Image classification data set "tiles" (Googlenet/mahjong_tile_detection on GitHub). Class labels (47): bamboo suit, bamboo 1, bamboo 2, bamboo 3, bamboo 4, bamboo 5, bamboo 6, bamboo 7, bamboo 8, bamboo 9, char, char 1, char 2, char 3, char 4, char 6, char 7, char 8, char 9, dot suit, dot 1, dot 2, dot 3, dot 4, dot 5, dot 6, dot 7, dot 8, dot 9, dragon tile, green dragon, red dragon, white dragon, flower tile, flower 1, flower 2, flower 3, flower 4, season 1, season 2, season 3, season 4, wind tile, east wind, north wind, south wind, west wind.

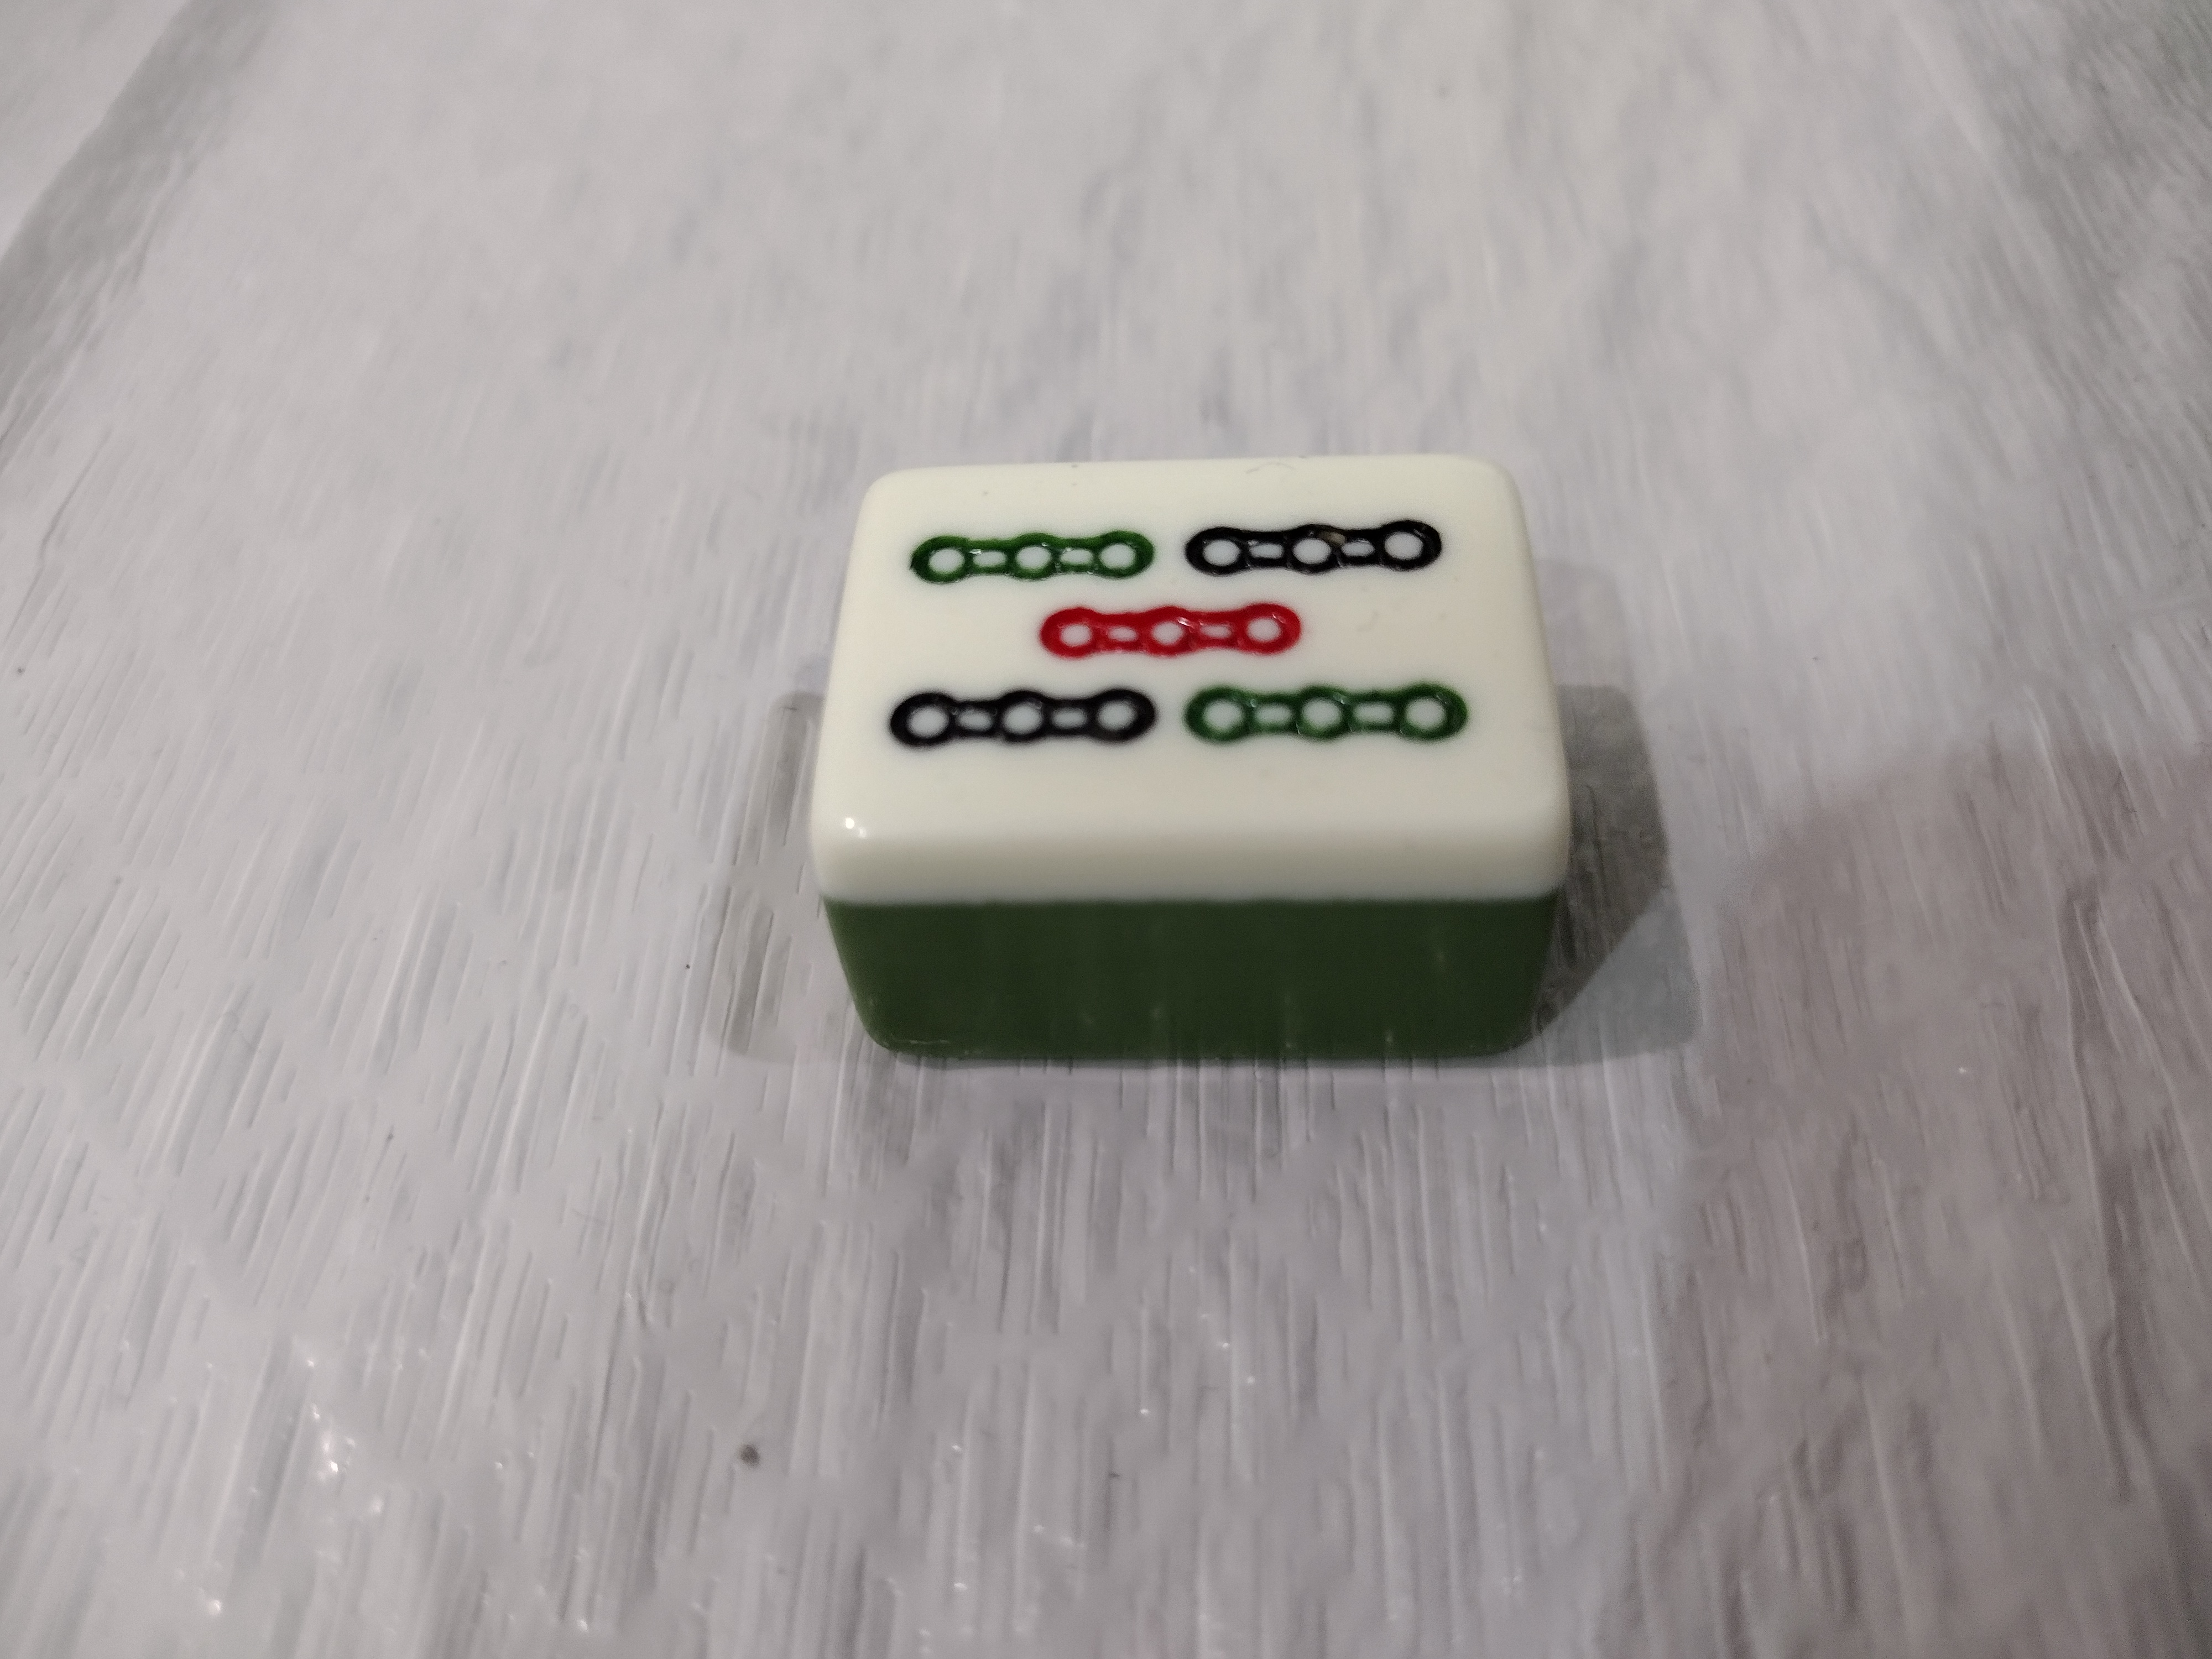
Label: bamboo 5

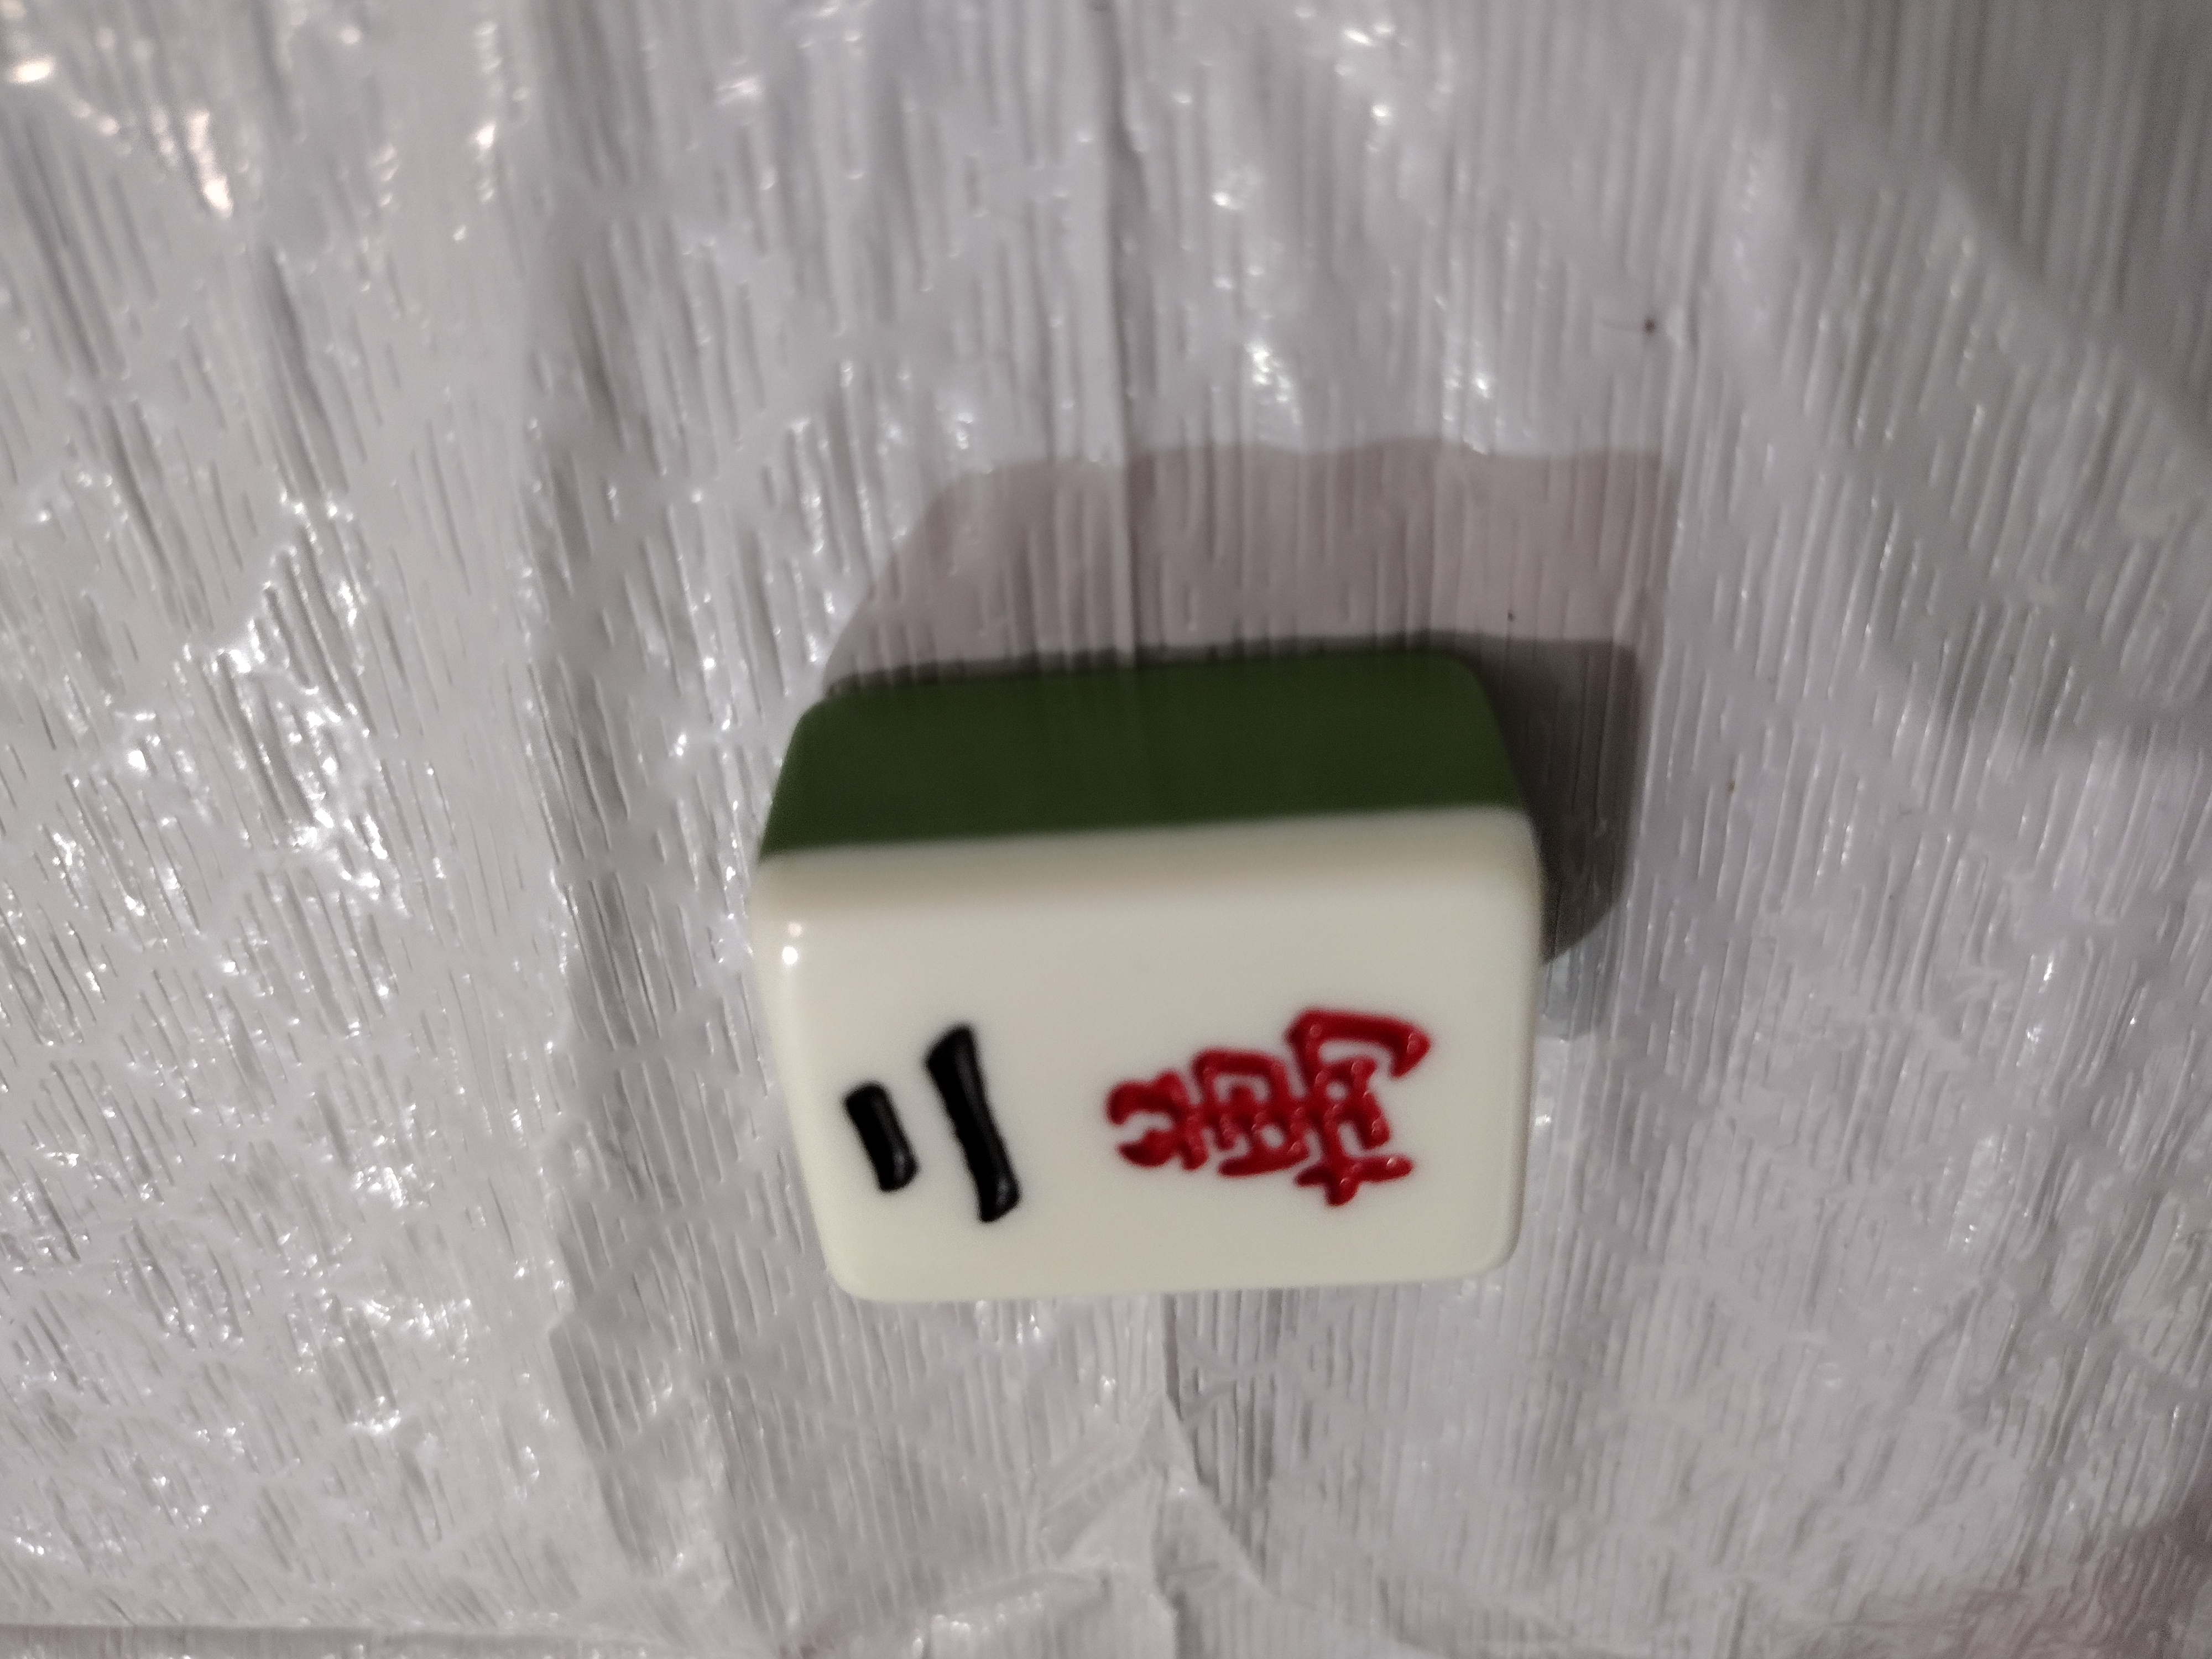
Label: char 2

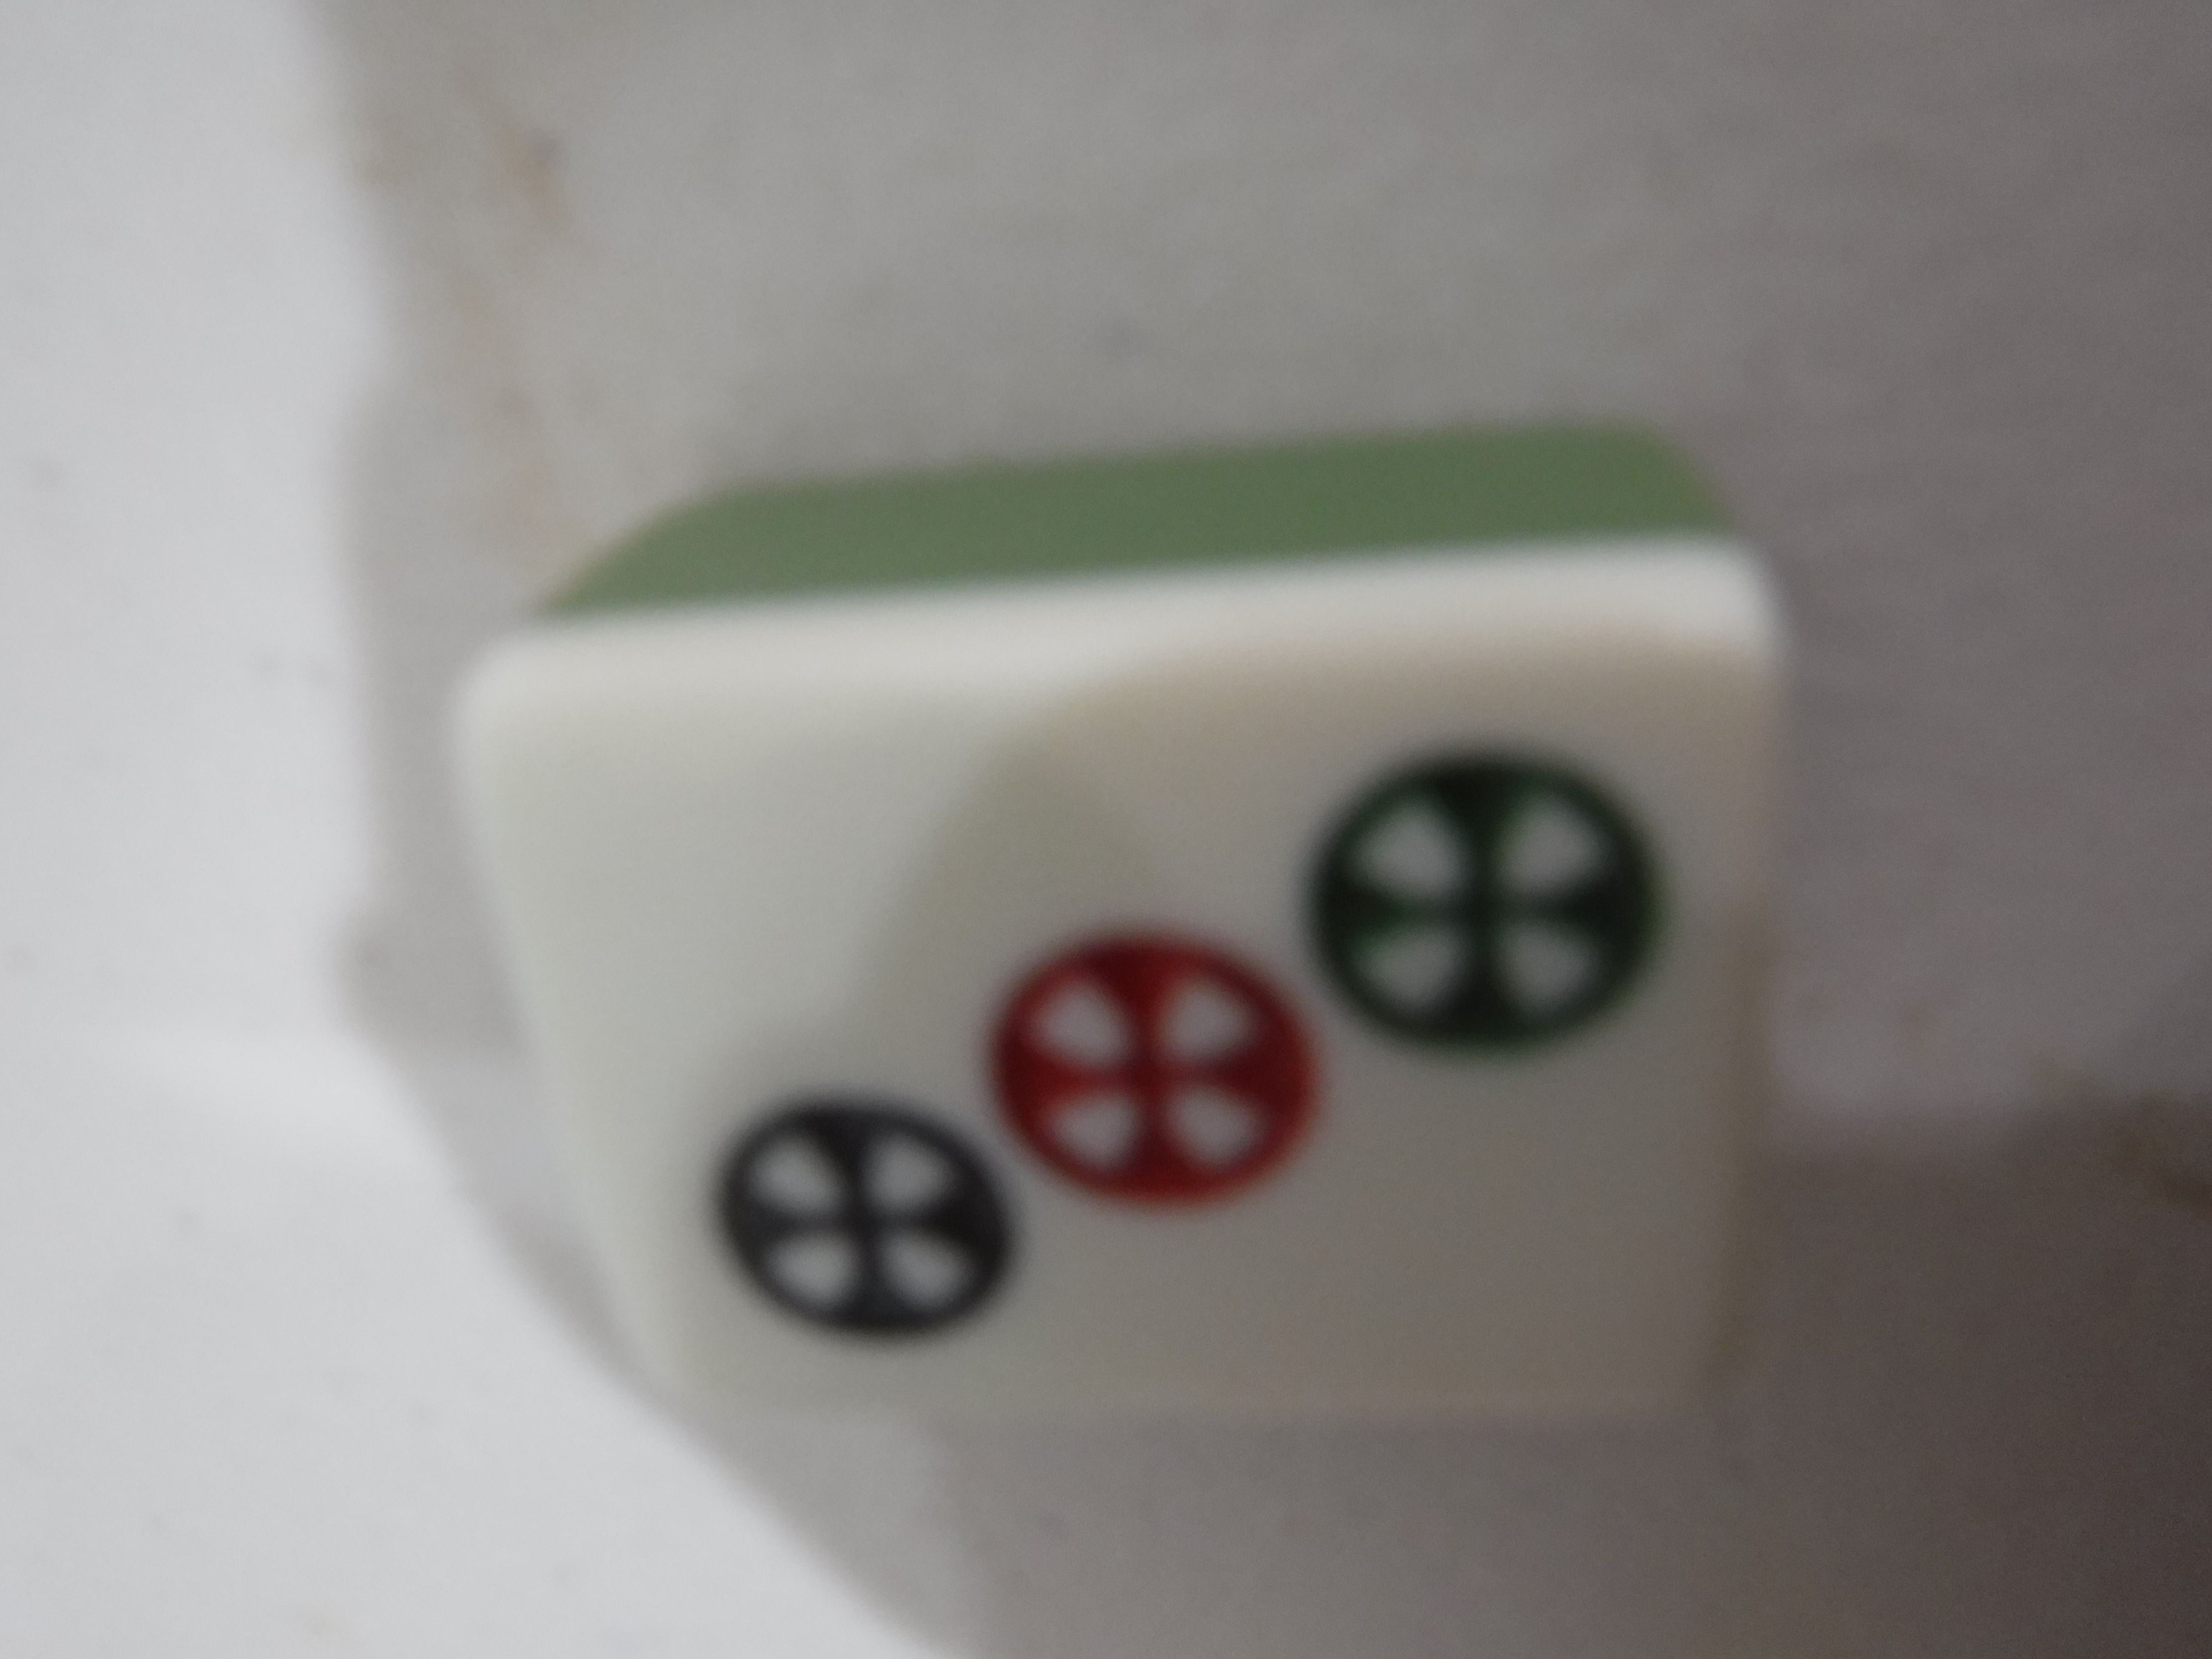
Label: dot 3

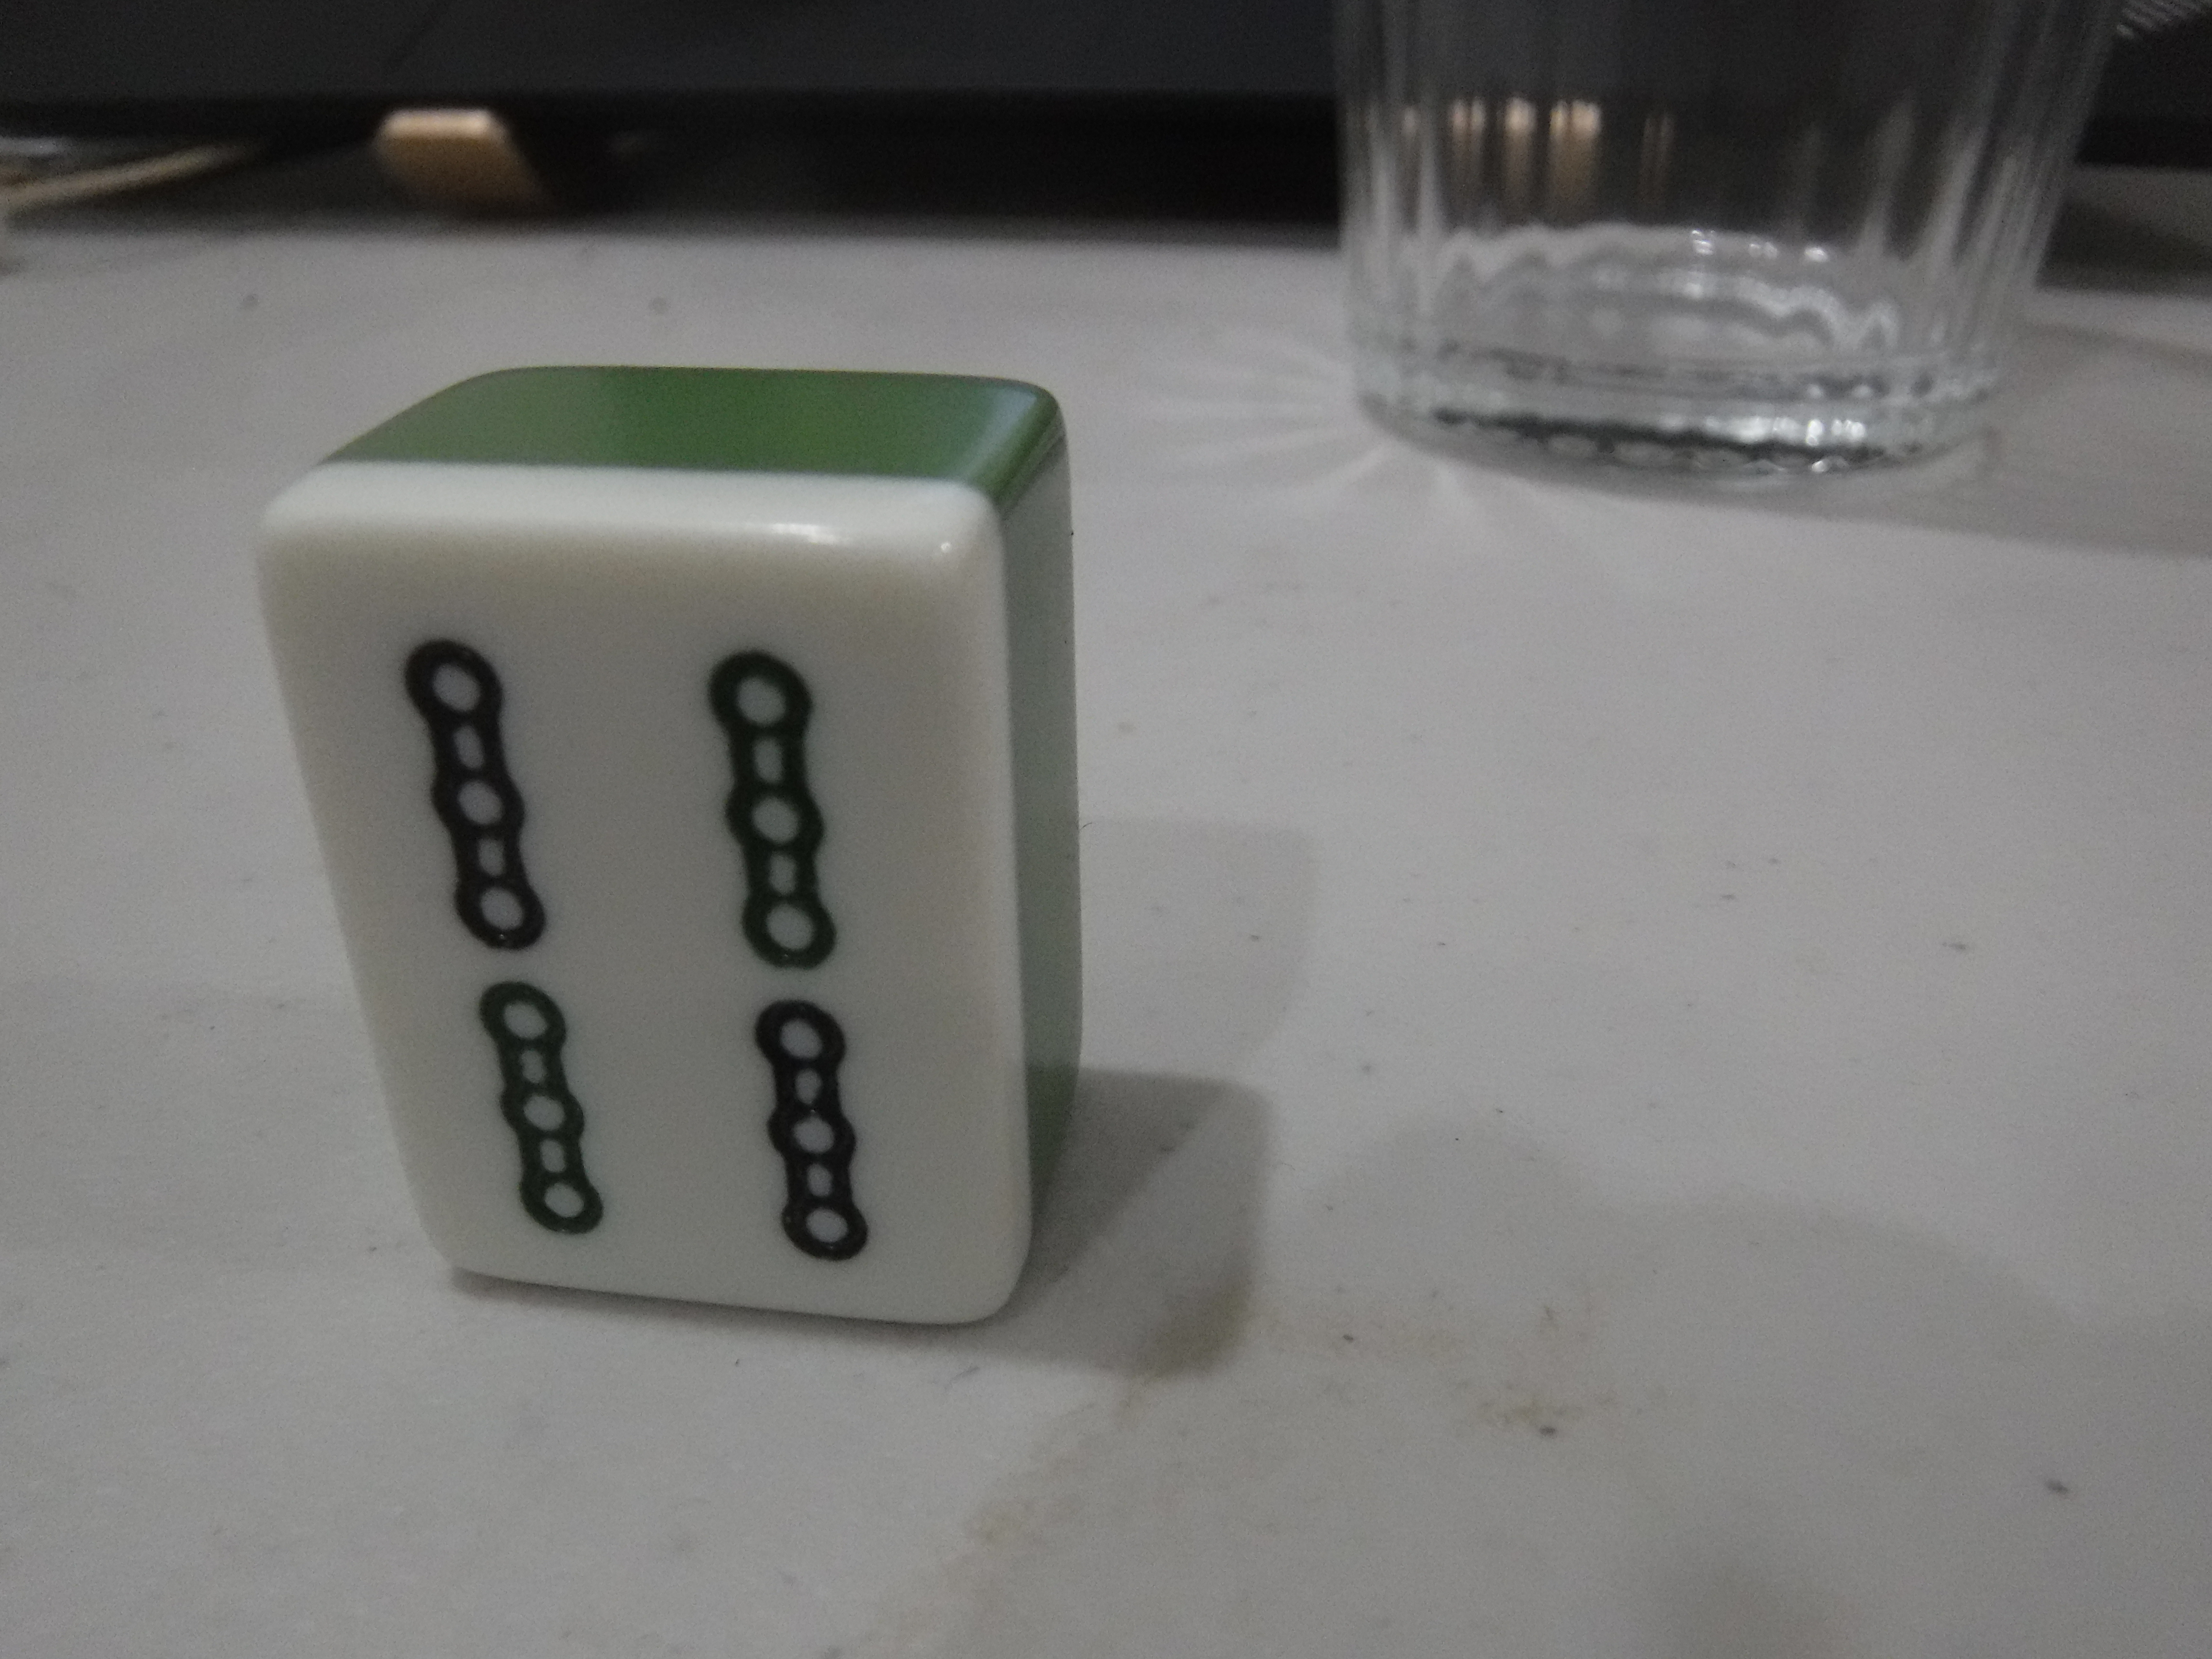
Label: bamboo 4

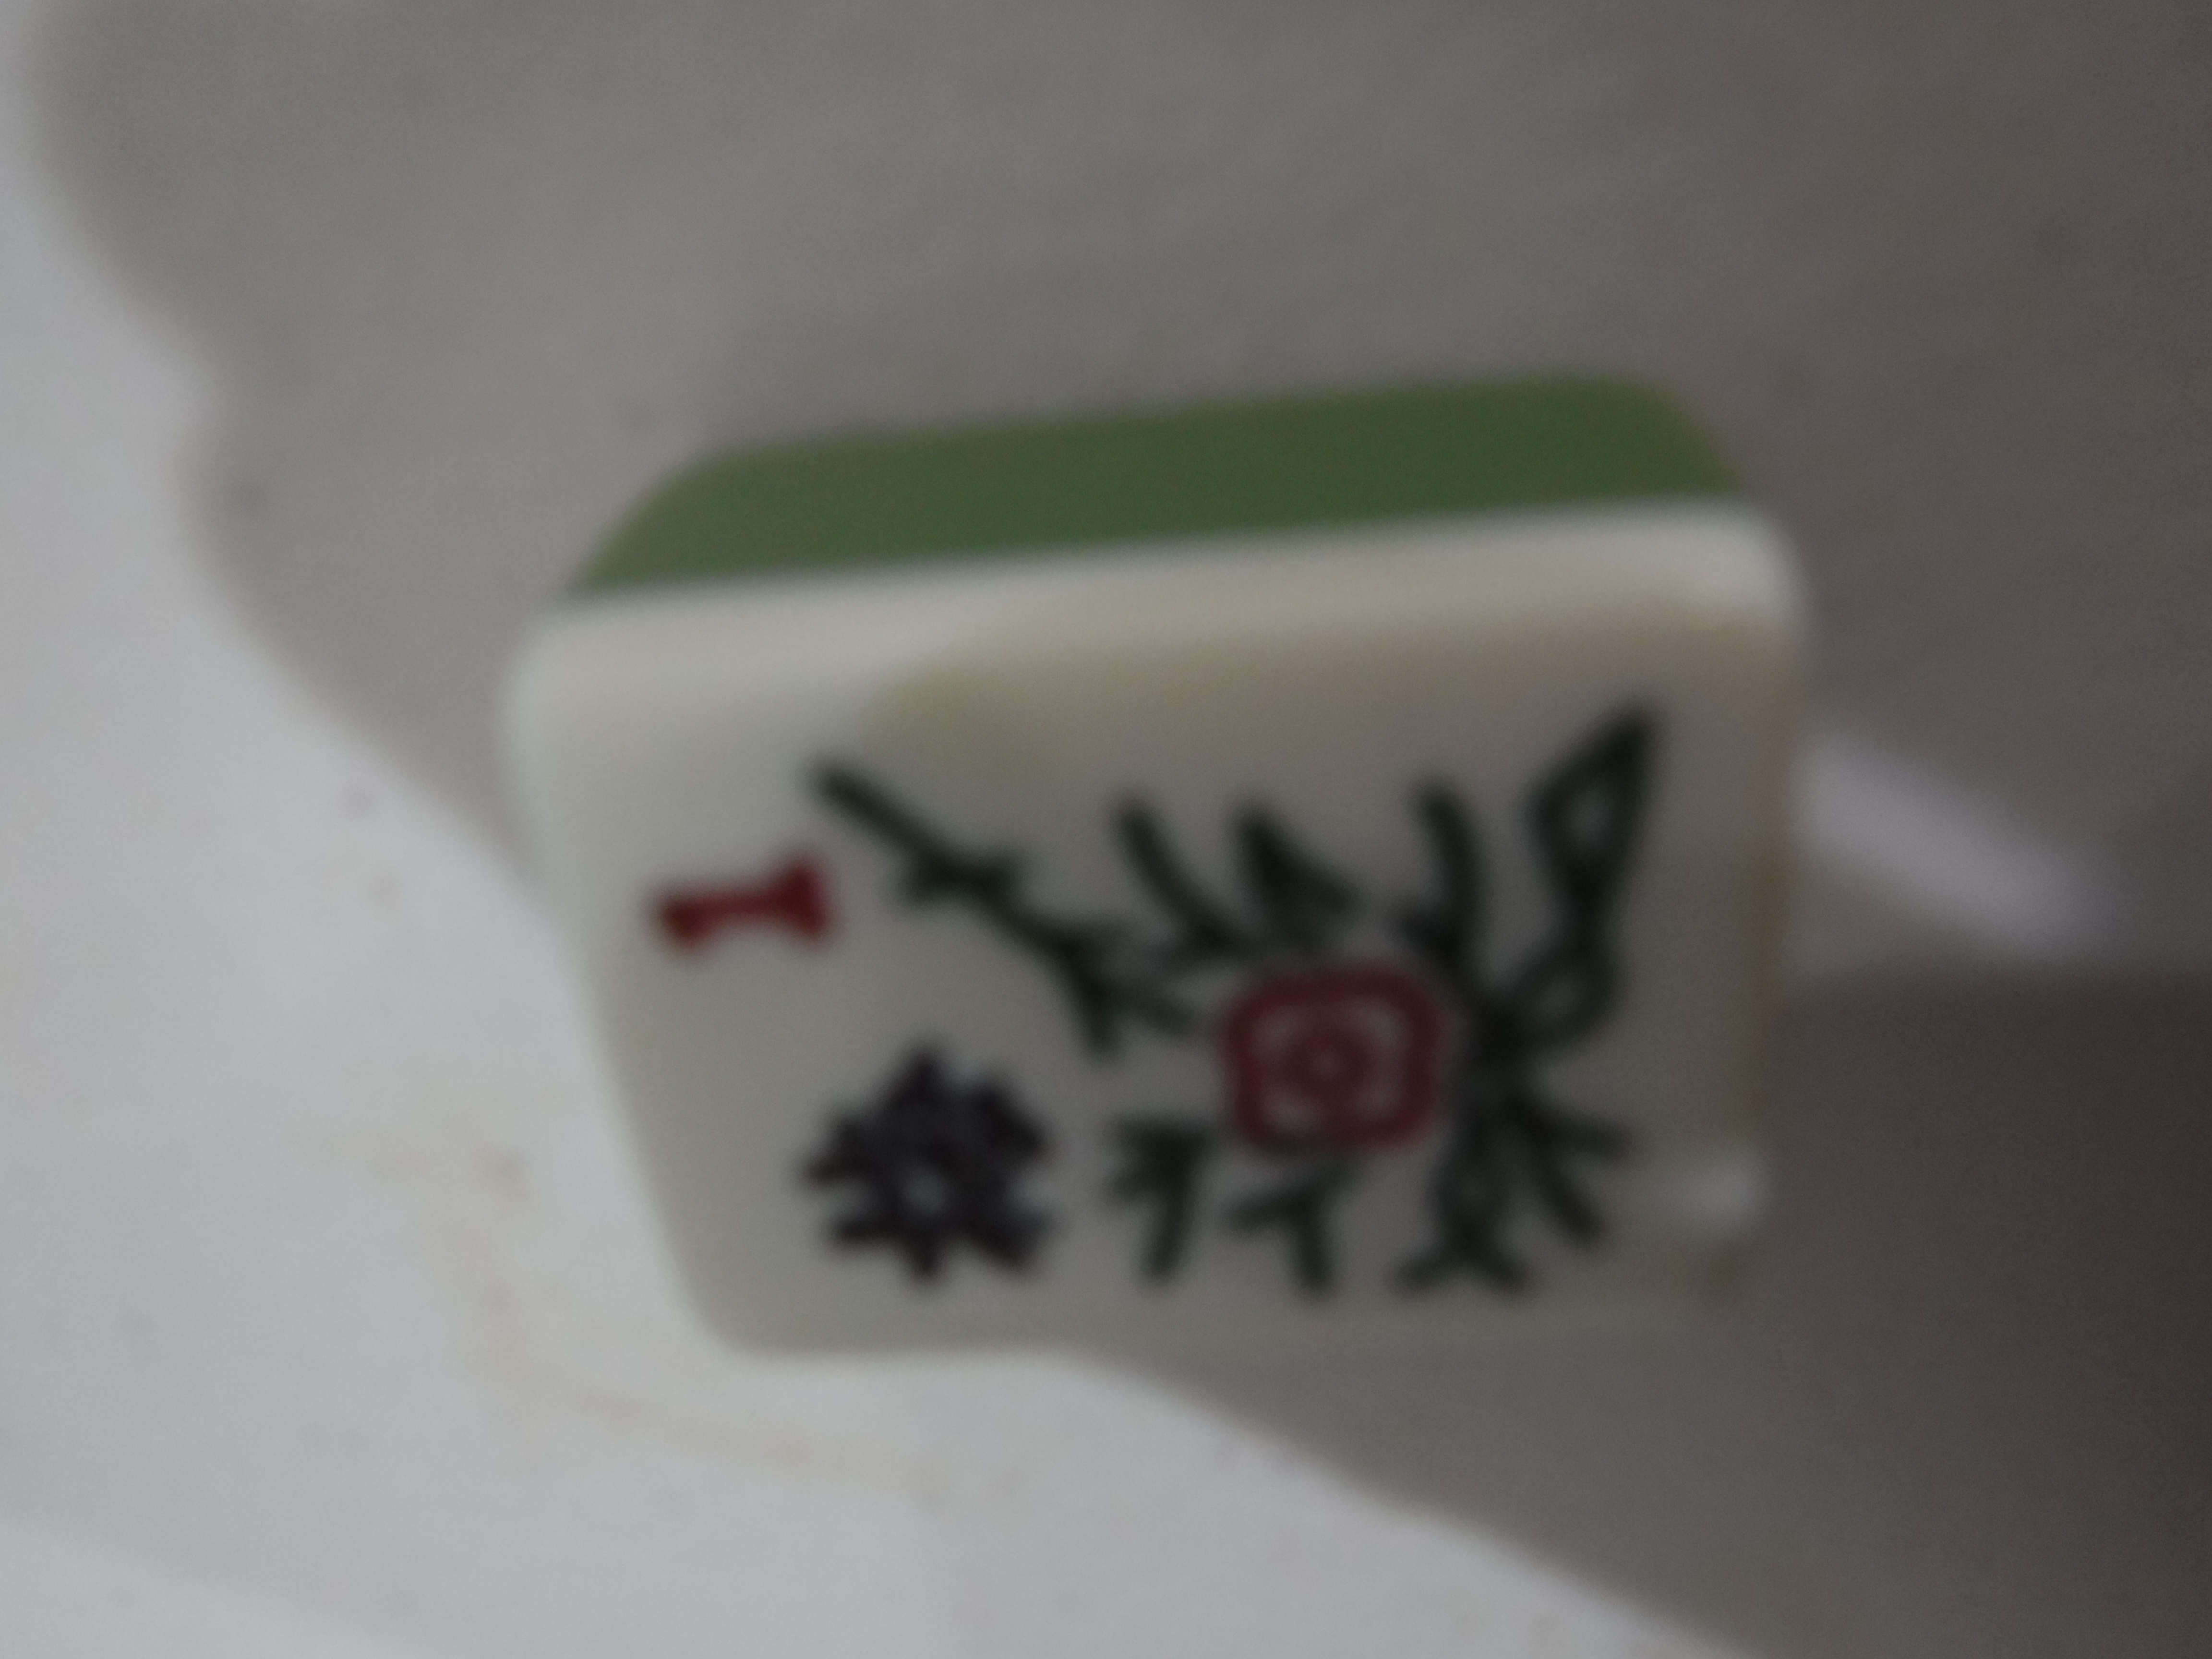
Label: flower 1

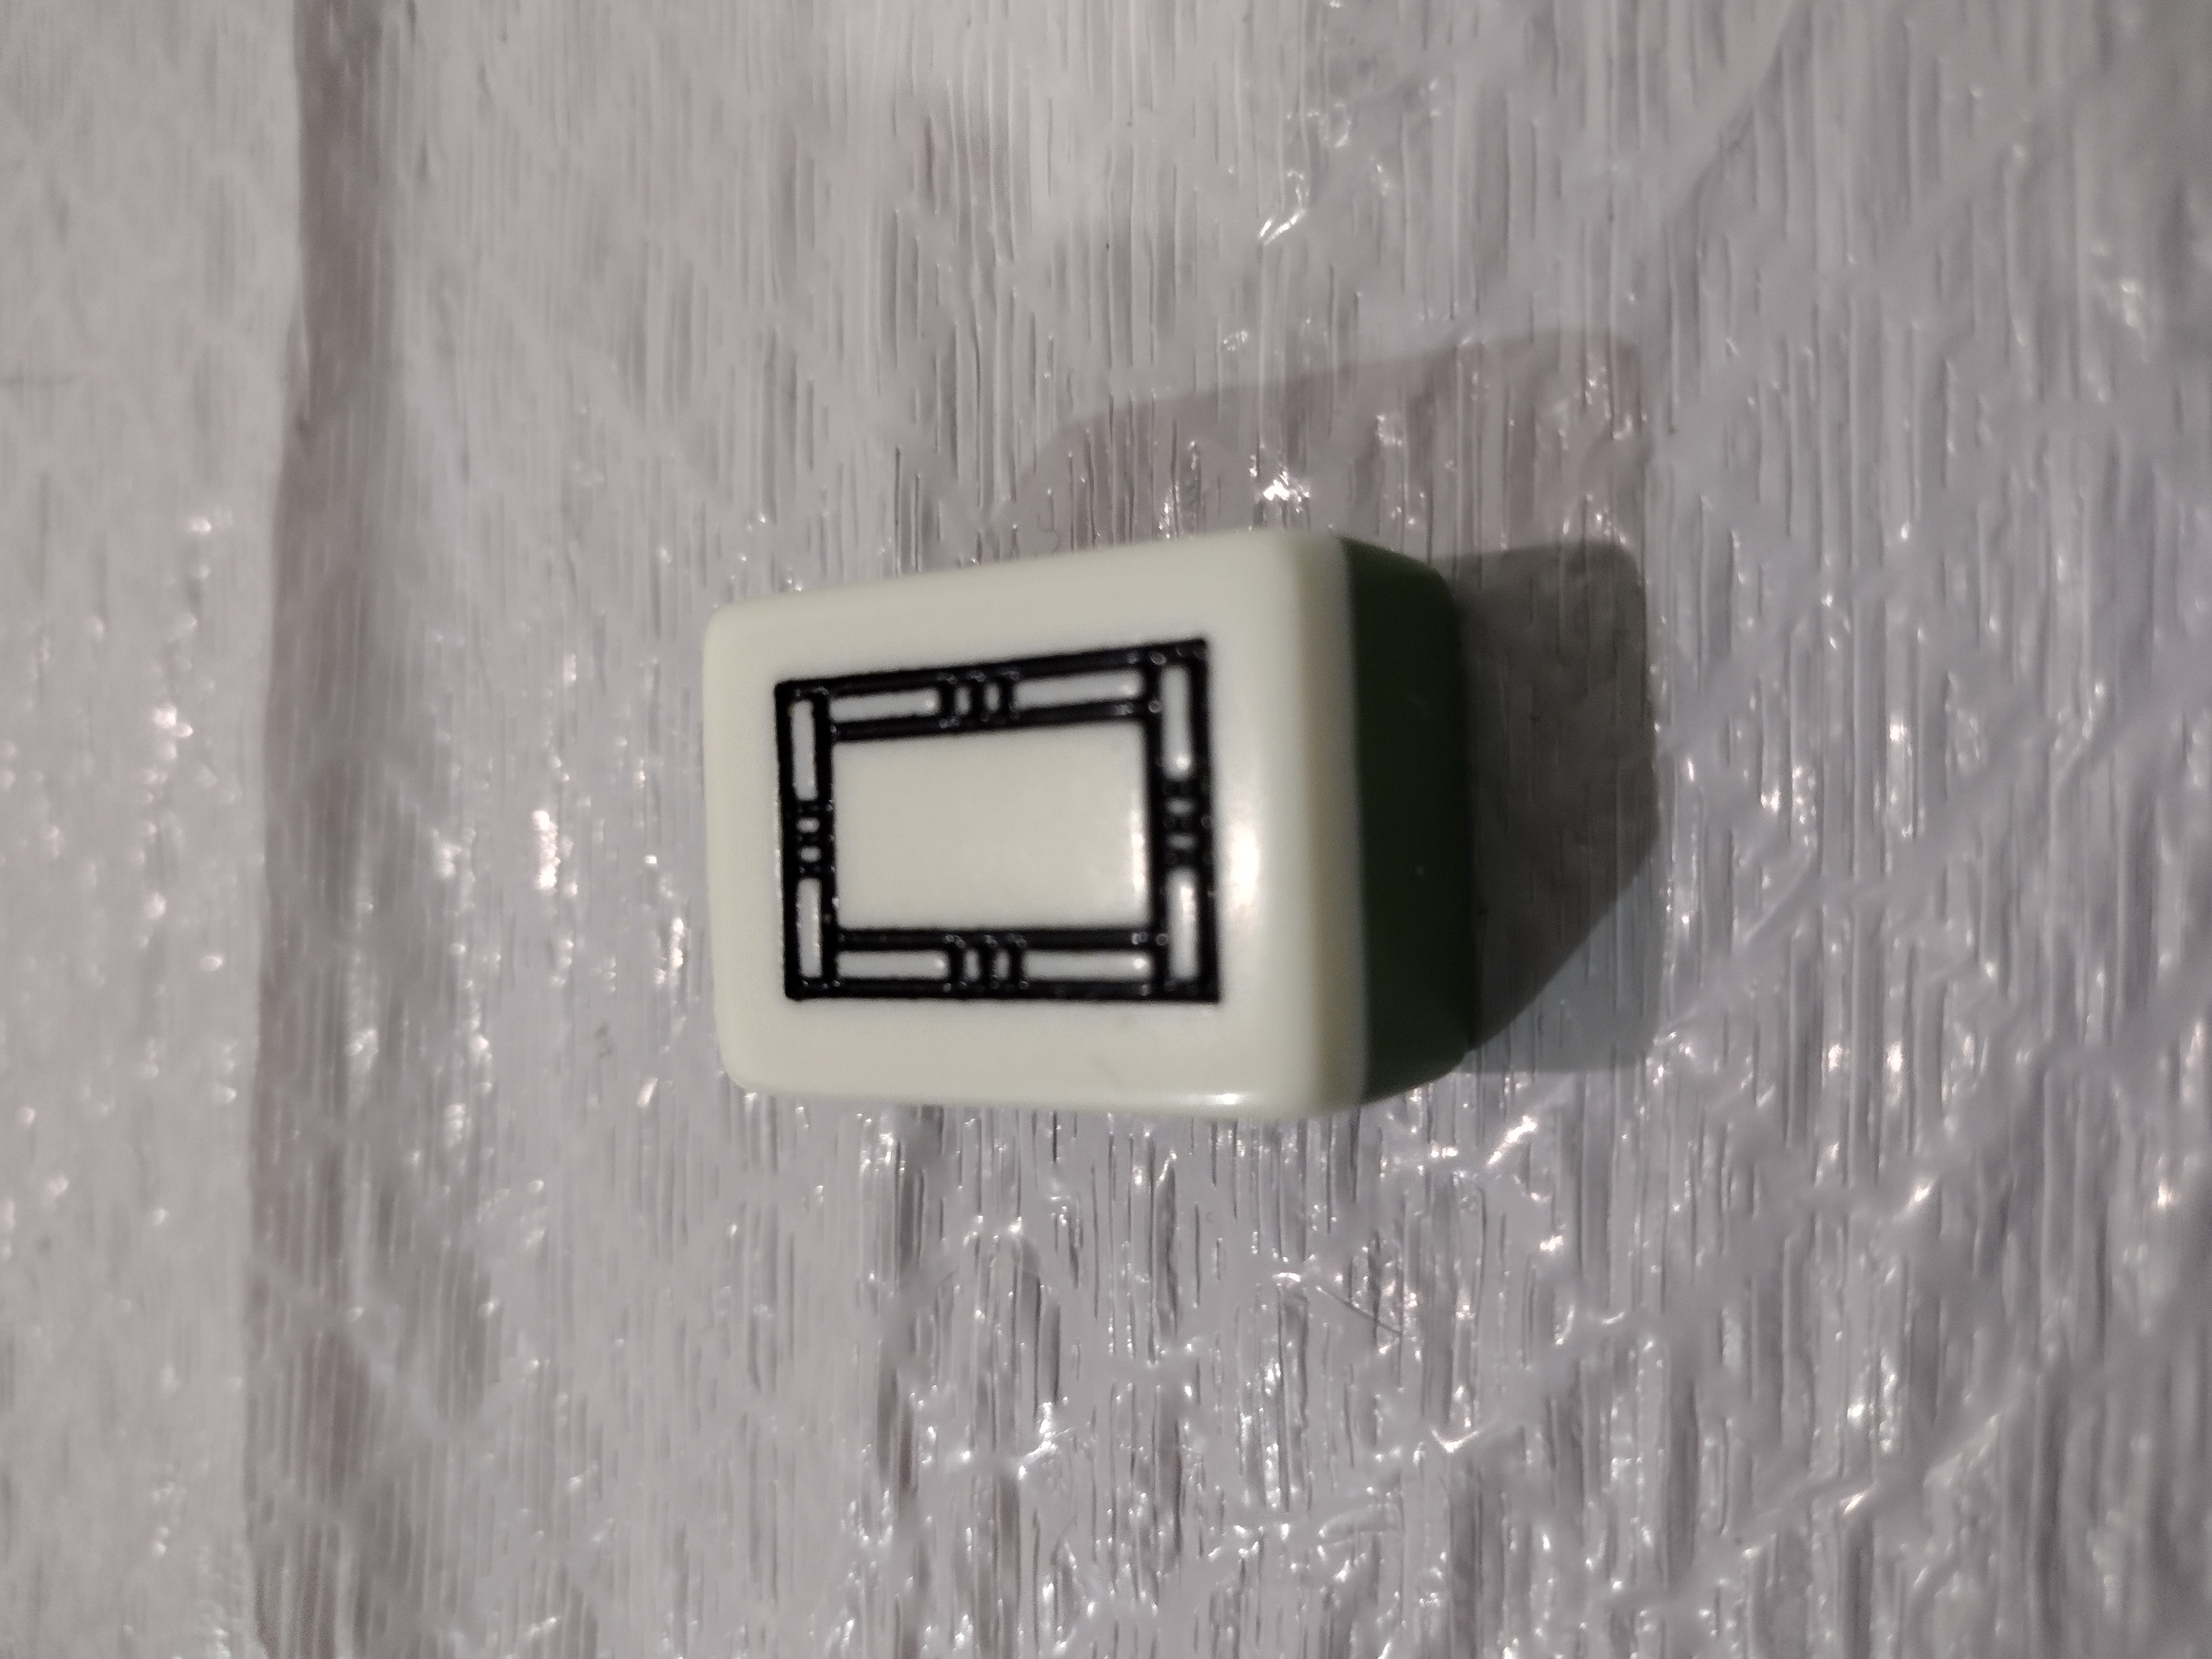
Label: white dragon
